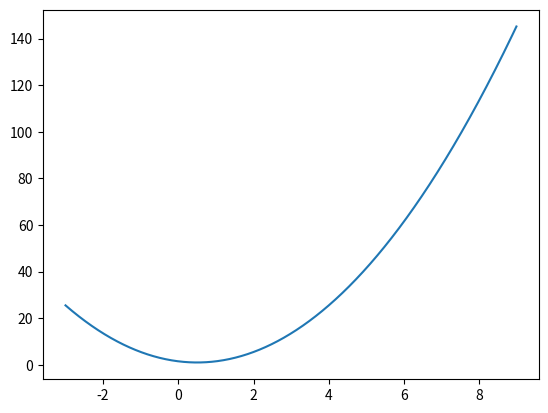

Reproduce this figure in Python.
import matplotlib.pyplot as pyplot
import numpy


def bufferedFibonacci(number, buffer=None):
    number = int(number)
    if number == 1 or number == 0:
        return 1
    if buffer is None:
        buffer = {}
    if number in buffer:
        return buffer[number]
    result = bufferedFibonacci(number - 1, buffer) + bufferedFibonacci(number - 2, buffer)
    buffer[number] = result
    return result


def findingMinimumByFibonacciMethod(interval, delta, epsilon, function):
    def findFibonacciNumber():
        target = sum(interval) / delta
        num = 0
        while bufferedFibonacci(num) < target:
            num += 1
        return num

    x_min: float
    number = findFibonacciNumber()
    iterations = 0
    y_k = interval[0] + (bufferedFibonacci(number - 2) / bufferedFibonacci(number)) * (interval[1] - interval[0])
    z_k = interval[0] + (bufferedFibonacci(number - 1) / bufferedFibonacci(number)) * (interval[1] - interval[0])
    y_k_prev = y_k
    while iterations != number - 3:
        iterations += 1
        if function(y_k) <= function(z_k):
            interval[1] = z_k
            y_k_prev = y_k
            z_k = y_k
            y_k = interval[0] + (bufferedFibonacci(number - iterations - 3) /
                                 bufferedFibonacci(number - iterations - 1)) * (interval[1] - interval[0])
        elif function(y_k) > function(z_k):
            interval[0] = y_k
            y_k_prev = y_k
            y_k = z_k
            z_k = interval[0] + (bufferedFibonacci(number - iterations - 2) /
                                 bufferedFibonacci(number - iterations - 1)) * (interval[1] - interval[0])
    else:
        y_k = y_k_prev
        z_k = y_k_prev + epsilon
        if function(y_k) <= function(z_k):
            interval[1] = z_k
        elif function(y_k) > function(z_k):
            interval[0] = y_k
        x_min = sum(interval) / 2
    convergence = 1 / bufferedFibonacci(number)
    return ("x_min = " + str(x_min), "f(x_min) = " + str(function(x_min)), "interval = " + str(interval),
            "iterations = " + str(iterations), "convergence = " + str(convergence))


f = lambda x: 2 * x ** 2 - 2 * x + 3 / 2
L = [-2, 8]
eps = 0.2
l = 0.5
x = numpy.arange(L[0] - 1, L[1] + 1, 0.01)
pyplot.plot(x, f(x))
pyplot.show()
print(findingMinimumByFibonacciMethod(L, l, eps, f))